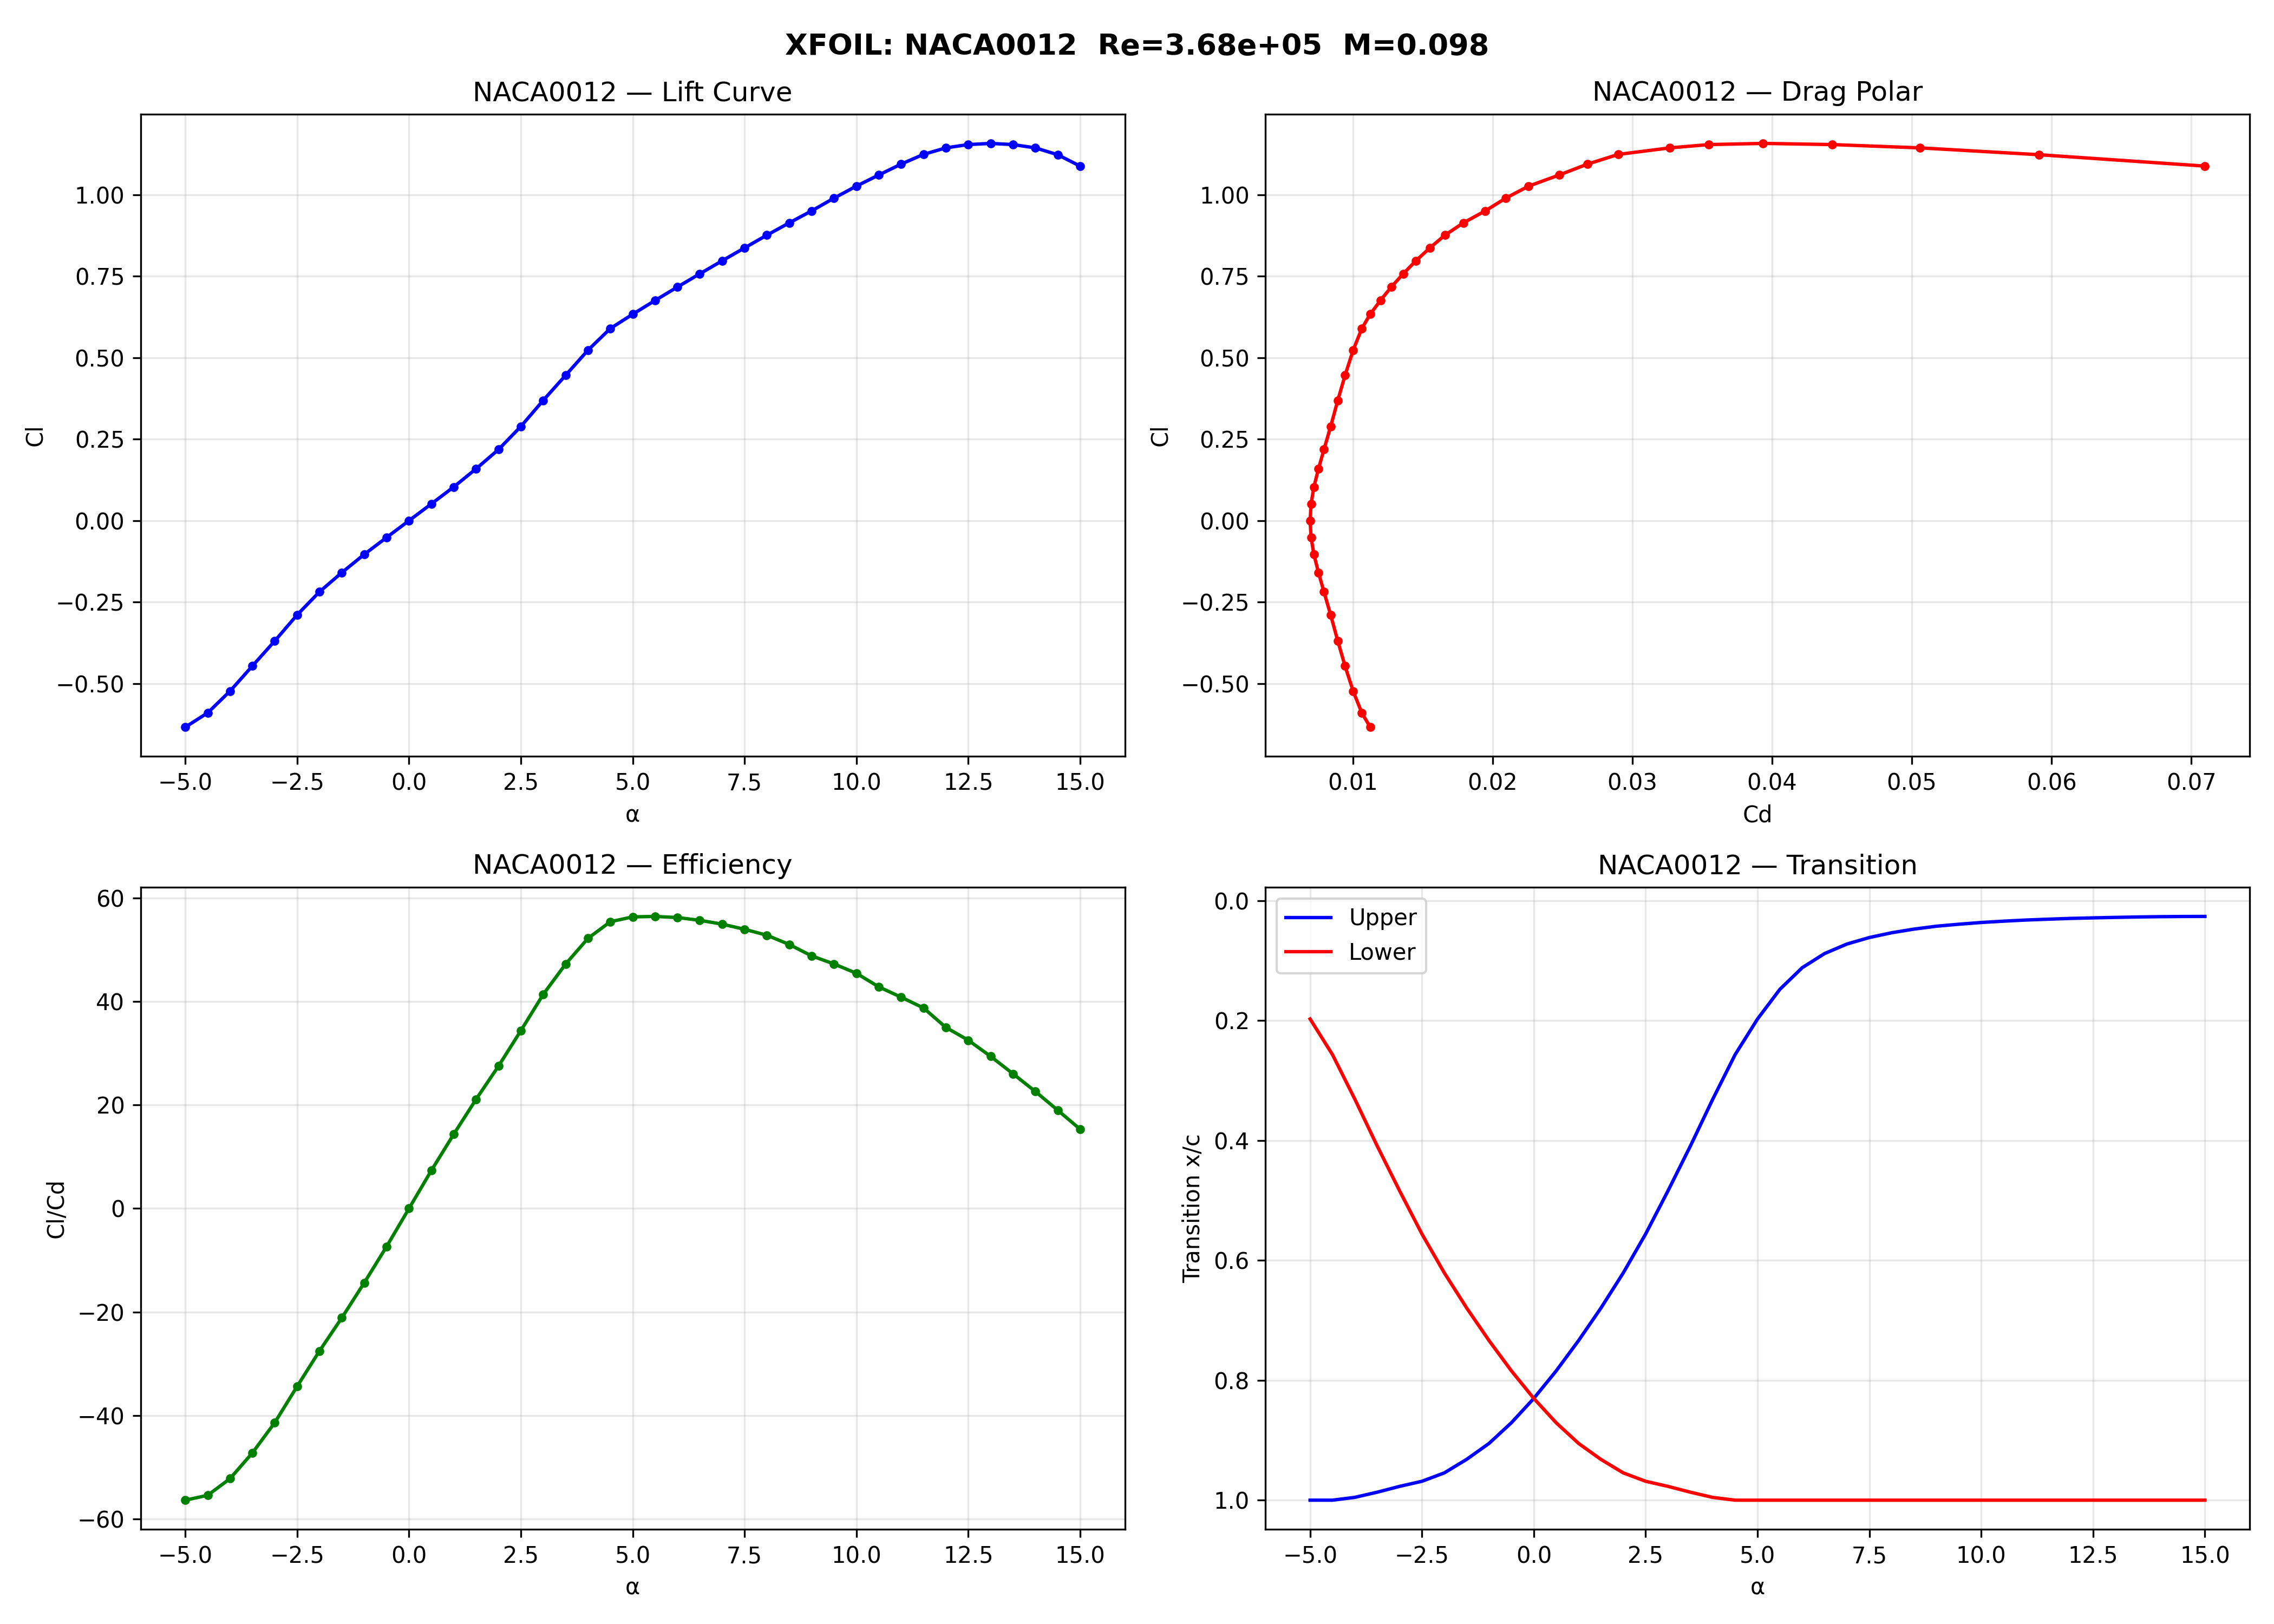

Data behind this chart, as committed beside it:
AoA, Cl, Cd, CDp, Cm, Xtr_top, Xtr_bot, ClCd
-5.0, -0.6336, 0.01124, 0.00467, 0.0127, 1.0, 0.1974, -56.37
-4.5, -0.5898, 0.01064, 0.00432, 0.0146, 1.0, 0.2569, -55.43
-4.0, -0.5231, 0.01002, 0.00401, 0.0118, 0.9953, 0.3312, -52.21
-3.5, -0.4459, 0.00944, 0.00374, 0.007, 0.9867, 0.4093, -47.24
-3.0, -0.3691, 0.00892, 0.00351, 0.0024, 0.977, 0.484, -41.38
-2.5, -0.2891, 0.00841, 0.00328, -0.0026, 0.9685, 0.5561, -34.38
-2.0, -0.2183, 0.00793, 0.00305, -0.0052, 0.9545, 0.6209, -27.53
-1.5, -0.1592, 0.00754, 0.00286, -0.0051, 0.9319, 0.6795, -21.11
-1.0, -0.1035, 0.00721, 0.00271, -0.004, 0.9053, 0.7339, -14.36
-0.5, -0.0515, 0.00701, 0.00262, -0.0021, 0.8708, 0.7844, -7.347
0.0, -0.0, 0.00694, 0.00259, 0.0, 0.8303, 0.8303, -0.0
0.5, 0.0515, 0.00701, 0.00262, 0.0021, 0.7844, 0.8709, 7.347
1.0, 0.1035, 0.00721, 0.00271, 0.004, 0.7339, 0.9053, 14.36
1.5, 0.1592, 0.00754, 0.00286, 0.0051, 0.6796, 0.932, 21.11
2.0, 0.2182, 0.00793, 0.00305, 0.0053, 0.6209, 0.9545, 27.52
2.5, 0.289, 0.00841, 0.00328, 0.0026, 0.556, 0.9685, 34.36
3.0, 0.3691, 0.00892, 0.00351, -0.0024, 0.484, 0.977, 41.38
3.5, 0.4459, 0.00944, 0.00374, -0.007, 0.4093, 0.9867, 47.24
4.0, 0.5231, 0.01002, 0.00401, -0.0118, 0.3312, 0.9954, 52.21
4.5, 0.5897, 0.01064, 0.00431, -0.0146, 0.2569, 1.0, 55.42
5.0, 0.6335, 0.01124, 0.00467, -0.0127, 0.1975, 1.0, 56.36
5.5, 0.6757, 0.01197, 0.00516, -0.0104, 0.148, 1.0, 56.45
6.0, 0.717, 0.01275, 0.00578, -0.0079, 0.1119, 1.0, 56.24
6.5, 0.7575, 0.0136, 0.00653, -0.0051, 0.0883, 1.0, 55.7
7.0, 0.7975, 0.01451, 0.00737, -0.0021, 0.0724, 1.0, 54.96
7.5, 0.837, 0.01551, 0.00836, 0.0008, 0.0616, 1.0, 53.97
8.0, 0.8762, 0.01659, 0.00949, 0.0038, 0.0536, 1.0, 52.81
8.5, 0.9139, 0.01791, 0.01085, 0.0069, 0.0475, 1.0, 51.03
9.0, 0.9506, 0.01947, 0.01241, 0.0099, 0.0427, 1.0, 48.82
9.5, 0.9897, 0.02094, 0.01405, 0.0126, 0.0394, 1.0, 47.26
10.0, 1.027, 0.02258, 0.01573, 0.0152, 0.0365, 1.0, 45.47
10.5, 1.061, 0.02476, 0.01811, 0.0181, 0.0343, 1.0, 42.84
11.0, 1.094, 0.02679, 0.02034, 0.0209, 0.0324, 1.0, 40.84
11.5, 1.124, 0.029, 0.02267, 0.0238, 0.031, 1.0, 38.76
12.0, 1.144, 0.03268, 0.02655, 0.0274, 0.0297, 1.0, 35.01
12.5, 1.154, 0.03548, 0.02973, 0.032, 0.0288, 1.0, 32.53
13.0, 1.158, 0.03936, 0.03398, 0.0354, 0.028, 1.0, 29.41
13.5, 1.154, 0.04431, 0.03928, 0.0373, 0.0273, 1.0, 26.05
14.0, 1.144, 0.05058, 0.04589, 0.037, 0.0268, 1.0, 22.62
14.5, 1.123, 0.05911, 0.05478, 0.034, 0.0265, 1.0, 19
15.0, 1.088, 0.07097, 0.06703, 0.0274, 0.0264, 1.0, 15.33
